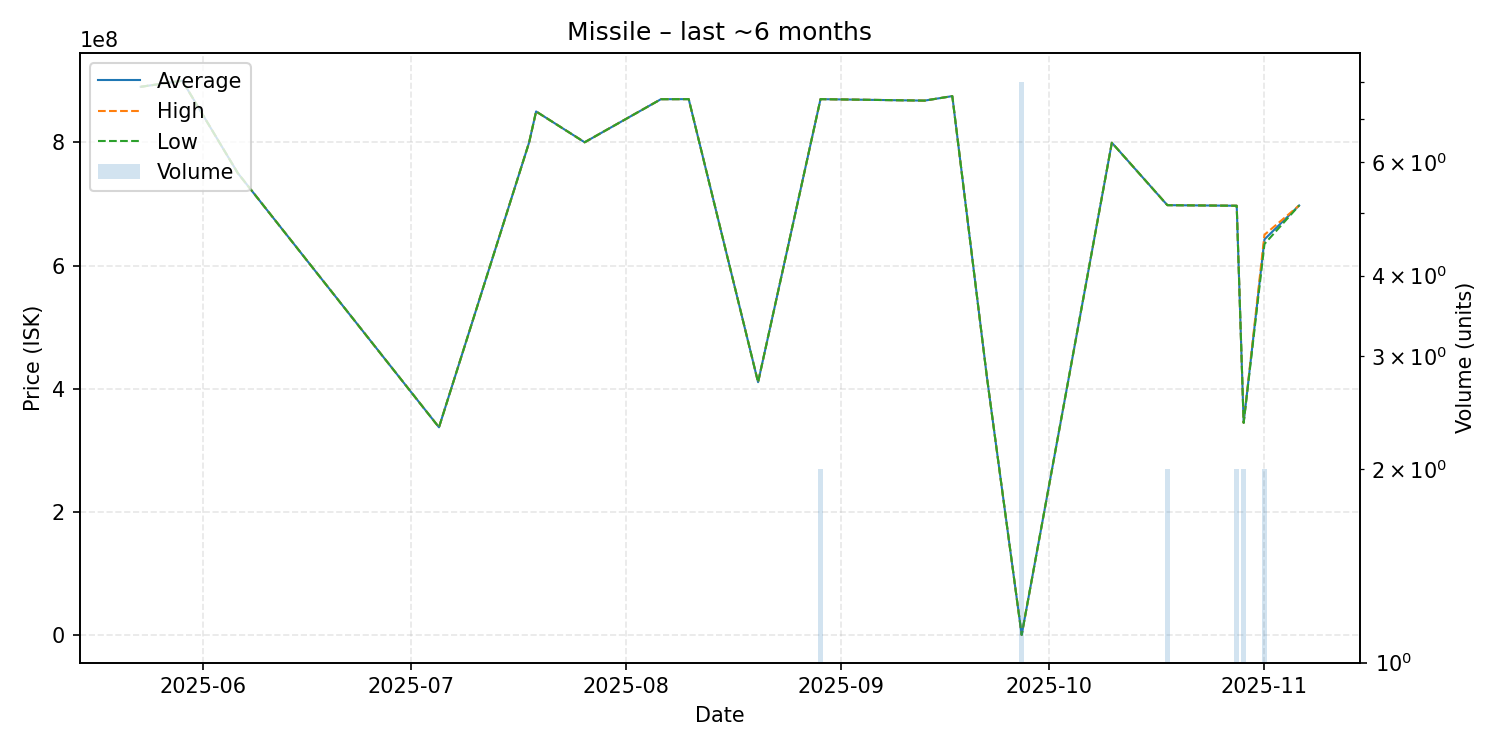

The file beside this chart, header and first rows:
date, average, highest, lowest, order_count, volume
2025-05-23, 890000000, 890000000, 890000000, 1, 1
2025-05-29, 899900000, 899900000, 899900000, 1, 1
2025-06-06, 750000000, 750000000, 750000000, 1, 1
2025-07-05, 337600000, 337600000, 337600000, 1, 1
2025-07-18, 800000000, 800000000, 800000000, 1, 1
2025-07-19, 850000000, 850000000, 850000000, 1, 1
2025-07-26, 800000000, 800000000, 800000000, 1, 1
2025-08-06, 869900000, 869900000, 869900000, 1, 1
2025-08-10, 870000000, 870000000, 870000000, 1, 1
2025-08-20, 410800000, 410800000, 410800000, 1, 1
2025-08-29, 870000000, 870000000, 870000000, 2, 2
2025-09-13, 867600000, 867600000, 867600000, 1, 1
2025-09-17, 874900000, 874900000, 874900000, 1, 1
2025-09-22, 418100000, 418100000, 418100000, 1, 1
2025-09-27, 847800, 847800, 847800, 3, 8
2025-10-10, 799300000, 799300000, 799300000, 1, 1
2025-10-18, 698000000, 698000000, 698000000, 2, 2
2025-10-28, 697050000, 697100000, 697000000, 2, 2
2025-10-29, 344900000, 344900000, 344900000, 1, 2
2025-11-01, 642500000, 650000000, 635000000, 2, 2
2025-11-06, 697500000, 697500000, 697500000, 1, 1
